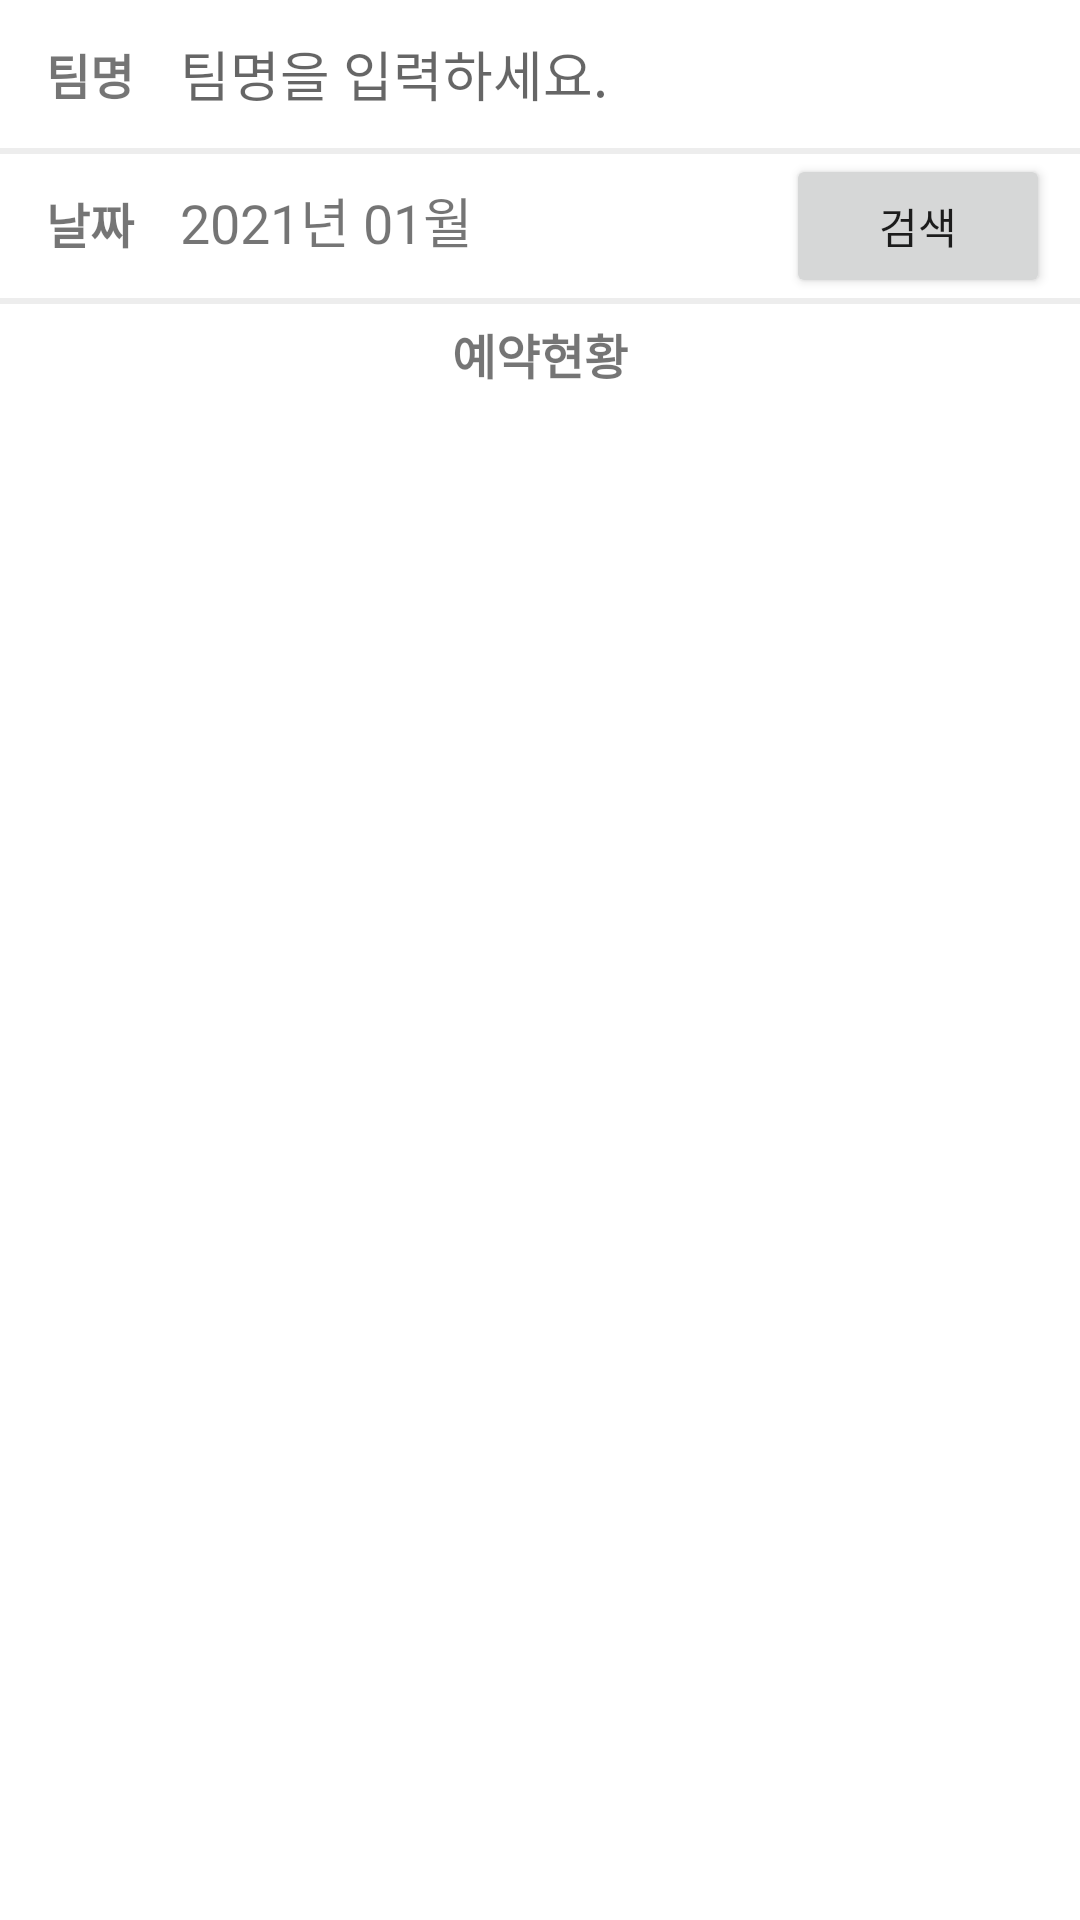

Produce the Android XML layout that renders to this screen, including the resource entries it uses.
<!-- AndroidManifest.xml: application theme Theme.FirstJava -->
<!-- res/layout/activity_reservationstatus.xml -->
<?xml version="1.0" encoding="utf-8"?>
<LinearLayout xmlns:android="http://schemas.android.com/apk/res/android"
    xmlns:app="http://schemas.android.com/apk/res-auto"
    xmlns:tools="http://schemas.android.com/tools"
    android:layout_width="match_parent"
    android:layout_height="match_parent"
    android:orientation="vertical"
    android:background="#ededed"
    tools:context=".MainActivity">

    <LinearLayout
        android:layout_width="match_parent"
        android:layout_height="wrap_content"
        android:paddingTop="8dp"
        android:paddingBottom="8dp"
        android:background="#FFFFFF">

        <TextView
            android:layout_width="60dp"
            android:layout_height="wrap_content"
            android:gravity="center"
            android:padding="5dp"
            android:textStyle="bold"
            android:textSize="16dp"
            android:text="팀명"/>

        <EditText
            android:id="@+id/editText"
            android:layout_width="match_parent"
            android:layout_height="wrap_content"
            android:layout_weight="1"
            android:layout_marginRight="10dp"
            android:inputType="textPersonName"
            android:textSize="18dp"
            android:background="@null"
            android:hint="팀명을 입력하세요." />

    </LinearLayout>

    <LinearLayout
        android:layout_width="match_parent"
        android:layout_height="wrap_content"
        android:layout_marginTop="2dp"
        android:background="#FFFFFF">

        <TextView
            android:layout_width="60dp"
            android:layout_height="wrap_content"
            android:gravity="center"
            android:padding="5dp"
            android:textStyle="bold"
            android:textSize="16dp"
            android:text="날짜"/>

        <TextView
            android:layout_width="wrap_content"
            android:layout_height="wrap_content"
            android:gravity="center"
            android:id="@+id/textViewDate"
            android:textSize="18dp"
            android:text="2021년 01월"/>

        <View
            android:layout_width="1dp"
            android:layout_height="1dp"
            android:layout_weight="1" />

        <Button
            android:id="@+id/buttonSearch"
            android:layout_width="wrap_content"
            android:layout_height="wrap_content"
            android:layout_marginRight="10dp"
            android:text="검색" />

    </LinearLayout>

    <TextView
        android:layout_width="match_parent"
        android:layout_height="wrap_content"
        android:layout_marginTop="2dp"
        android:gravity="center"
        android:padding="5dp"
        android:textStyle="bold"
        android:textSize="16dp"
        android:text="예약현황"
        android:background="#FFFFFF"/>

    <androidx.recyclerview.widget.RecyclerView
        android:id="@+id/reservationRecyclerview"
        android:layout_width="match_parent"
        android:layout_height="match_parent"
        android:background="#FFFFFF"/>

</LinearLayout>
<!-- resources referenced by this layout -->
<resources>
  <style name="Theme.FirstJava" parent="Theme.MaterialComponents.DayNight.DarkActionBar">
          
          <item name="colorPrimary">@color/purple_500</item>
          <item name="colorPrimaryVariant">@color/purple_700</item>
          <item name="colorOnPrimary">@color/white</item>
          
          <item name="colorSecondary">@color/teal_200</item>
          <item name="colorSecondaryVariant">@color/teal_700</item>
          <item name="colorOnSecondary">@color/black</item>
          
          <item name="android:statusBarColor" tools:targetApi="l">?attr/colorPrimaryVariant</item>
          
      </style>
  <!-- not gathered from this repository: default colours our renderer supplied (Android Studio template values) -->
  <color name="purple_500">#FF6200EE</color>
  <color name="purple_700">#FF3700B3</color>
  <color name="teal_200">#FF03DAC5</color>
  <color name="teal_700">#FF018786</color>
  <color name="black">#FF000000</color>
  <color name="white">#FFFFFFFF</color>
</resources>
